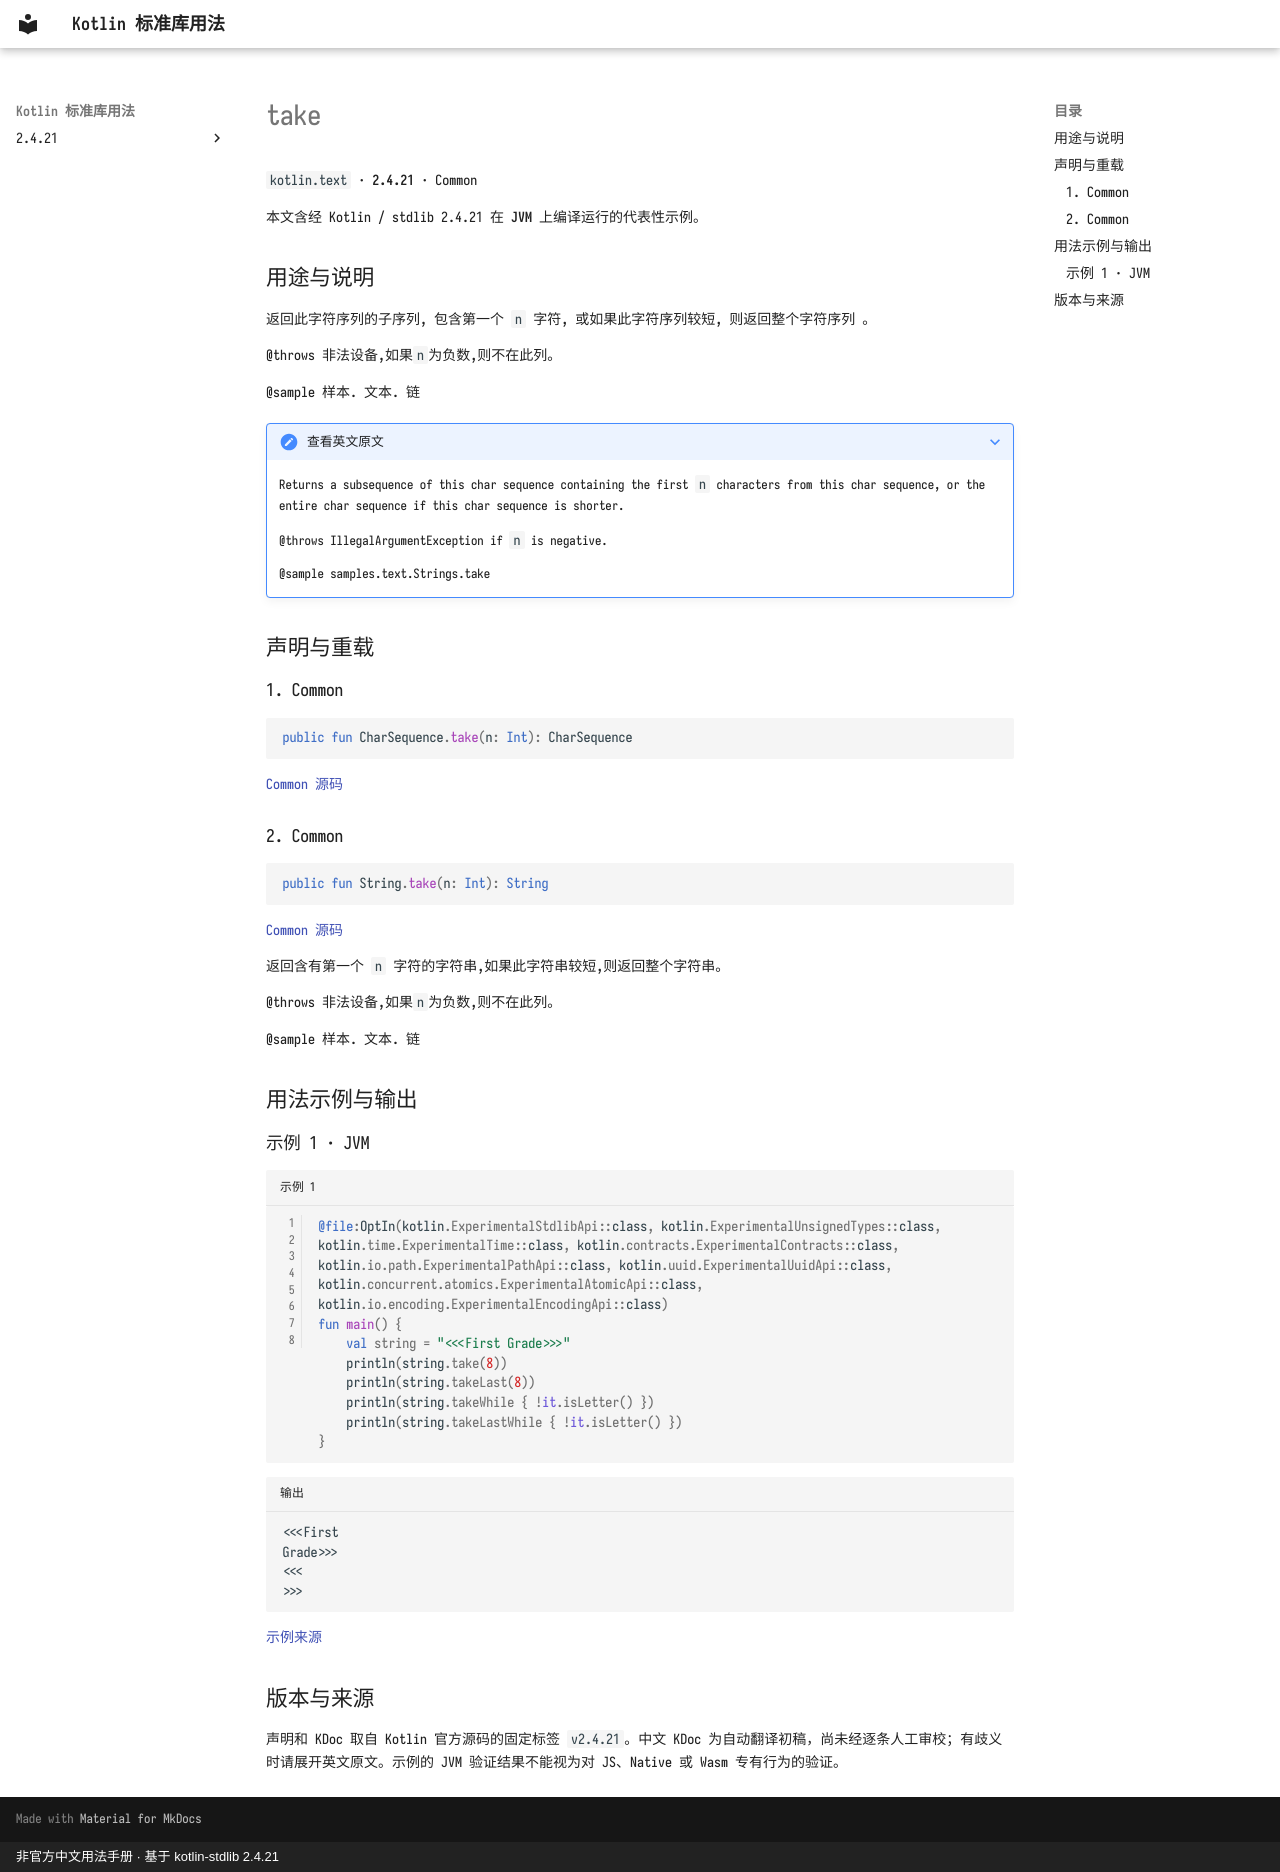

repository: oooooooko/kotlin-stdlib-docs · page: zh/api/kotlin.text/take--d1905cf9/index.html · generator: mkdocs · copyright: 非官方中文用法手册 · 基于 kotlin-stdlib 2.4.21

# take

`kotlin.text` · **2.4.21** · Common

本文含经 Kotlin / stdlib 2.4.21 在 **JVM** 上编译运行的代表性示例。

## 用途与说明

返回此字符序列的子序列, 包含第一个 `n` 字符, 或如果此字符序列较短, 则返回整个字符序列 。

@throws 非法设备,如果`n`为负数,则不在此列。

@sample 样本. 文本. 链

??? note "查看英文原文"

    Returns a subsequence of this char sequence containing the first `n` characters from this char sequence, or the entire char sequence if this char sequence is shorter.
    
    @throws IllegalArgumentException if `n` is negative.
    
    @sample samples.text.Strings.take

## 声明与重载

### 1. Common

```kotlin
public fun CharSequence.take(n: Int): CharSequence
```

[Common 源码](https://github.com/JetBrains/kotlin/blob/v2.4.21/libraries/stdlib/common/src/generated/_Strings.kt#L561)

### 2. Common

```kotlin
public fun String.take(n: Int): String
```

[Common 源码](https://github.com/JetBrains/kotlin/blob/v2.4.21/libraries/stdlib/common/src/generated/_Strings.kt#L573)

返回含有第一个 `n` 字符的字符串,如果此字符串较短,则返回整个字符串。

@throws 非法设备,如果`n`为负数,则不在此列。

@sample 样本. 文本. 链

## 用法示例与输出

### 示例 1 · JVM

```kotlin title="示例 1" linenums="1"
@file:OptIn(kotlin.ExperimentalStdlibApi::class, kotlin.ExperimentalUnsignedTypes::class, kotlin.time.ExperimentalTime::class, kotlin.contracts.ExperimentalContracts::class, kotlin.io.path.ExperimentalPathApi::class, kotlin.uuid.ExperimentalUuidApi::class, kotlin.concurrent.atomics.ExperimentalAtomicApi::class, kotlin.io.encoding.ExperimentalEncodingApi::class)
fun main() {
    val string = "<<<First Grade>>>"
    println(string.take(8))
    println(string.takeLast(8))
    println(string.takeWhile { !it.isLetter() })
    println(string.takeLastWhile { !it.isLetter() })
}
```

```text title="输出"
<<<First
Grade>>>
<<<
>>>
```

[示例来源](https://github.com/JetBrains/kotlin/blob/v2.4.21/libraries/stdlib/samples/test/samples/text/strings.kt#L446)

## 版本与来源

声明和 KDoc 取自 Kotlin 官方源码的固定标签 `v2.4.21`。中文 KDoc 为自动翻译初稿，尚未经逐条人工审校；有歧义时请展开英文原文。示例的 JVM 验证结果不能视为对 JS、Native 或 Wasm 专有行为的验证。
